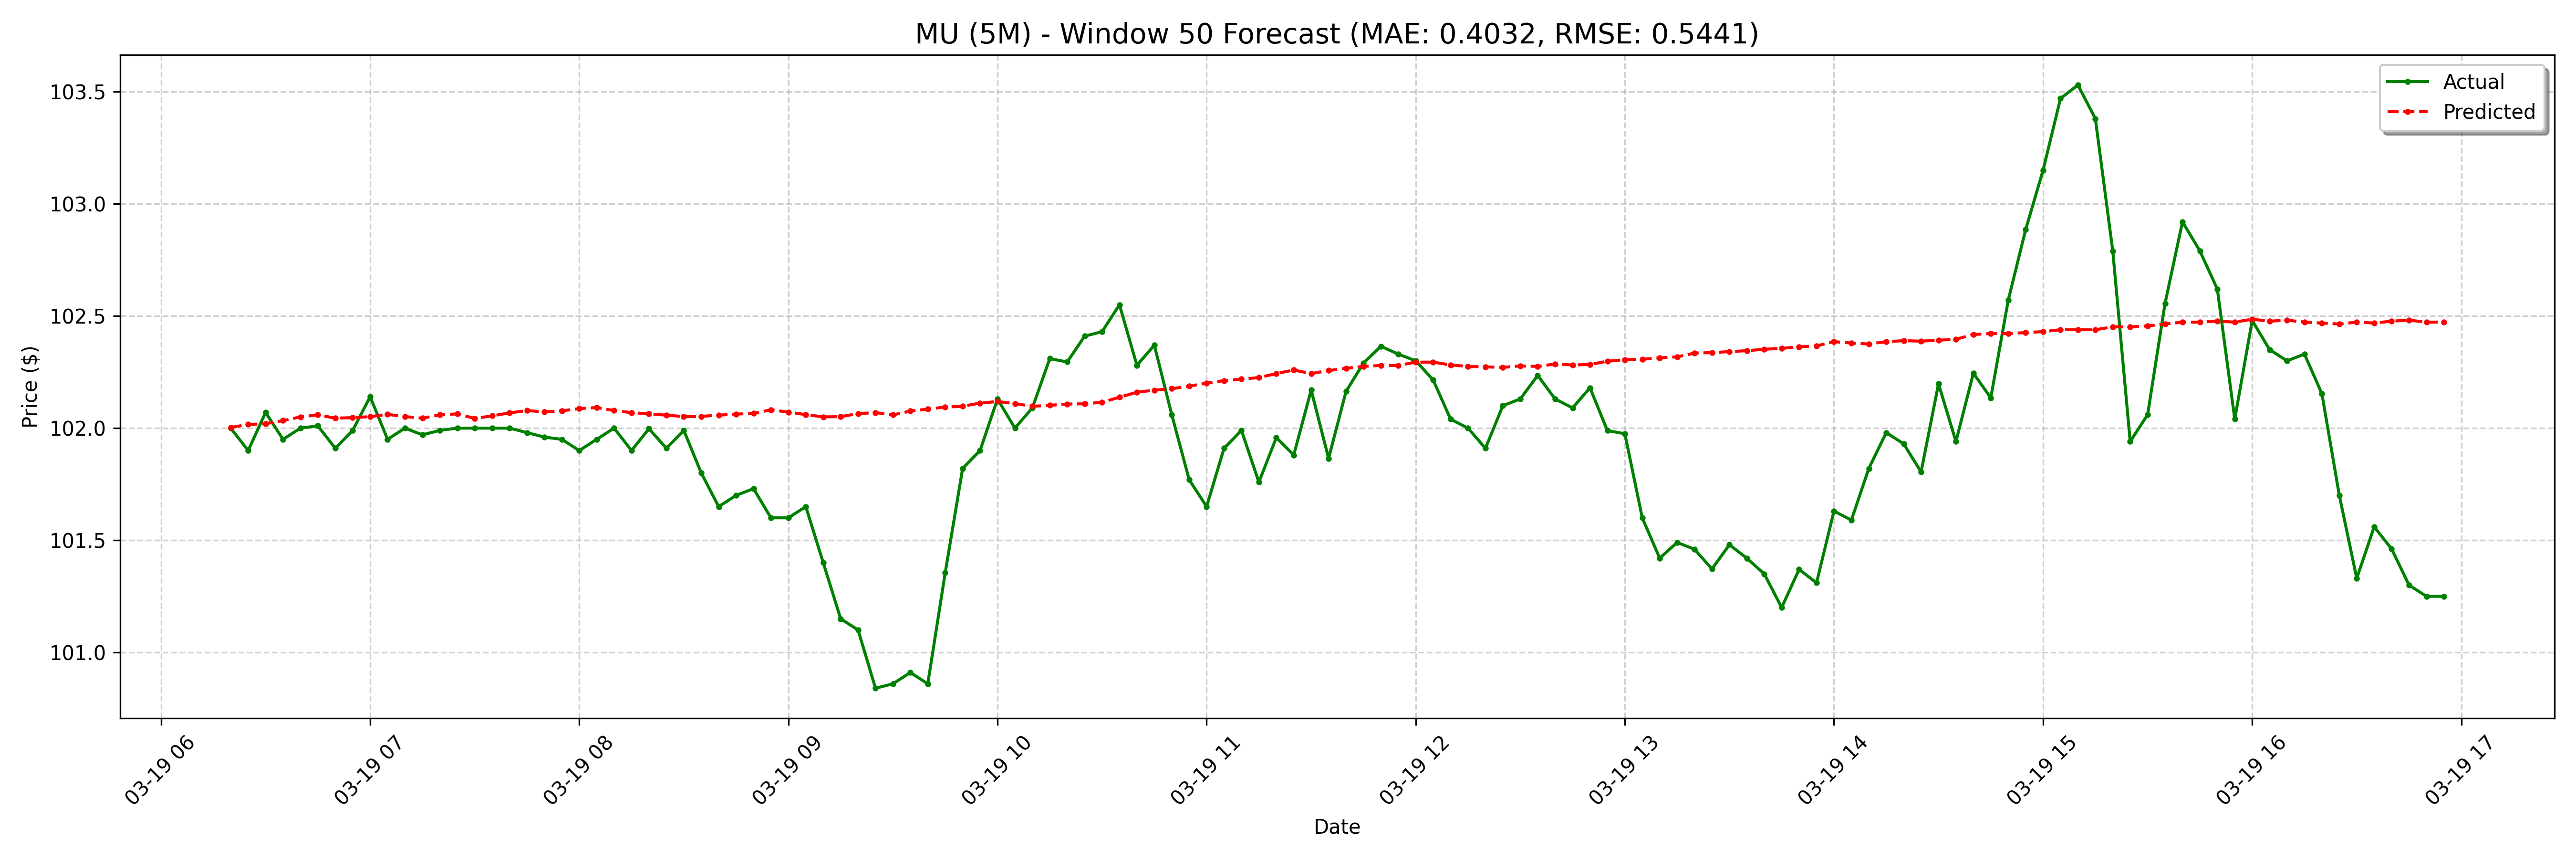

Data behind this chart, as committed beside it:
date, actual, forecast
2025-03-19 06:20:00-04:00, 102.0, 102
2025-03-19 06:25:00-04:00, 101.9, 102
2025-03-19 06:30:00-04:00, 102.1, 102
2025-03-19 06:35:00-04:00, 102, 102
2025-03-19 06:40:00-04:00, 102.0, 102.1
2025-03-19 06:45:00-04:00, 102, 102.1
2025-03-19 06:50:00-04:00, 101.9, 102
2025-03-19 06:55:00-04:00, 102, 102
2025-03-19 07:00:00-04:00, 102.1, 102.1
2025-03-19 07:05:00-04:00, 102, 102.1
2025-03-19 07:10:00-04:00, 102.0, 102.1
2025-03-19 07:15:00-04:00, 102, 102
2025-03-19 07:20:00-04:00, 102, 102.1
2025-03-19 07:25:00-04:00, 102.0, 102.1
2025-03-19 07:30:00-04:00, 102.0, 102
2025-03-19 07:35:00-04:00, 102.0, 102.1
2025-03-19 07:40:00-04:00, 102.0, 102.1
2025-03-19 07:45:00-04:00, 102, 102.1
2025-03-19 07:50:00-04:00, 102, 102.1
2025-03-19 07:55:00-04:00, 102, 102.1
2025-03-19 08:00:00-04:00, 101.9, 102.1
2025-03-19 08:05:00-04:00, 102, 102.1
2025-03-19 08:10:00-04:00, 102.0, 102.1
2025-03-19 08:15:00-04:00, 101.9, 102.1
2025-03-19 08:20:00-04:00, 102, 102.1
2025-03-19 08:25:00-04:00, 101.9, 102.1
2025-03-19 08:30:00-04:00, 102, 102.1
2025-03-19 08:35:00-04:00, 101.8, 102.1
2025-03-19 08:40:00-04:00, 101.7, 102.1
2025-03-19 08:45:00-04:00, 101.7, 102.1
2025-03-19 08:50:00-04:00, 101.7, 102.1
2025-03-19 08:55:00-04:00, 101.6, 102.1
2025-03-19 09:00:00-04:00, 101.6, 102.1
2025-03-19 09:05:00-04:00, 101.7, 102.1
2025-03-19 09:10:00-04:00, 101.4, 102.1
2025-03-19 09:15:00-04:00, 101.2, 102.1
2025-03-19 09:20:00-04:00, 101.1, 102.1
2025-03-19 09:25:00-04:00, 100.8, 102.1
2025-03-19 09:30:00-04:00, 100.9, 102.1
2025-03-19 09:35:00-04:00, 100.9, 102.1
2025-03-19 09:40:00-04:00, 100.9, 102.1
2025-03-19 09:45:00-04:00, 101.4, 102.1
2025-03-19 09:50:00-04:00, 101.8, 102.1
2025-03-19 09:55:00-04:00, 101.9, 102.1
2025-03-19 10:00:00-04:00, 102.1, 102.1
2025-03-19 10:05:00-04:00, 102.0, 102.1
2025-03-19 10:10:00-04:00, 102.1, 102.1
2025-03-19 10:15:00-04:00, 102.3, 102.1
2025-03-19 10:20:00-04:00, 102.3, 102.1
2025-03-19 10:25:00-04:00, 102.4, 102.1
2025-03-19 10:30:00-04:00, 102.4, 102.1
2025-03-19 10:35:00-04:00, 102.5, 102.1
2025-03-19 10:40:00-04:00, 102.3, 102.2
2025-03-19 10:45:00-04:00, 102.4, 102.2
2025-03-19 10:50:00-04:00, 102.1, 102.2
2025-03-19 10:55:00-04:00, 101.8, 102.2
2025-03-19 11:00:00-04:00, 101.7, 102.2
2025-03-19 11:05:00-04:00, 101.9, 102.2
2025-03-19 11:10:00-04:00, 102, 102.2
2025-03-19 11:15:00-04:00, 101.8, 102.2
... 68 more rows
